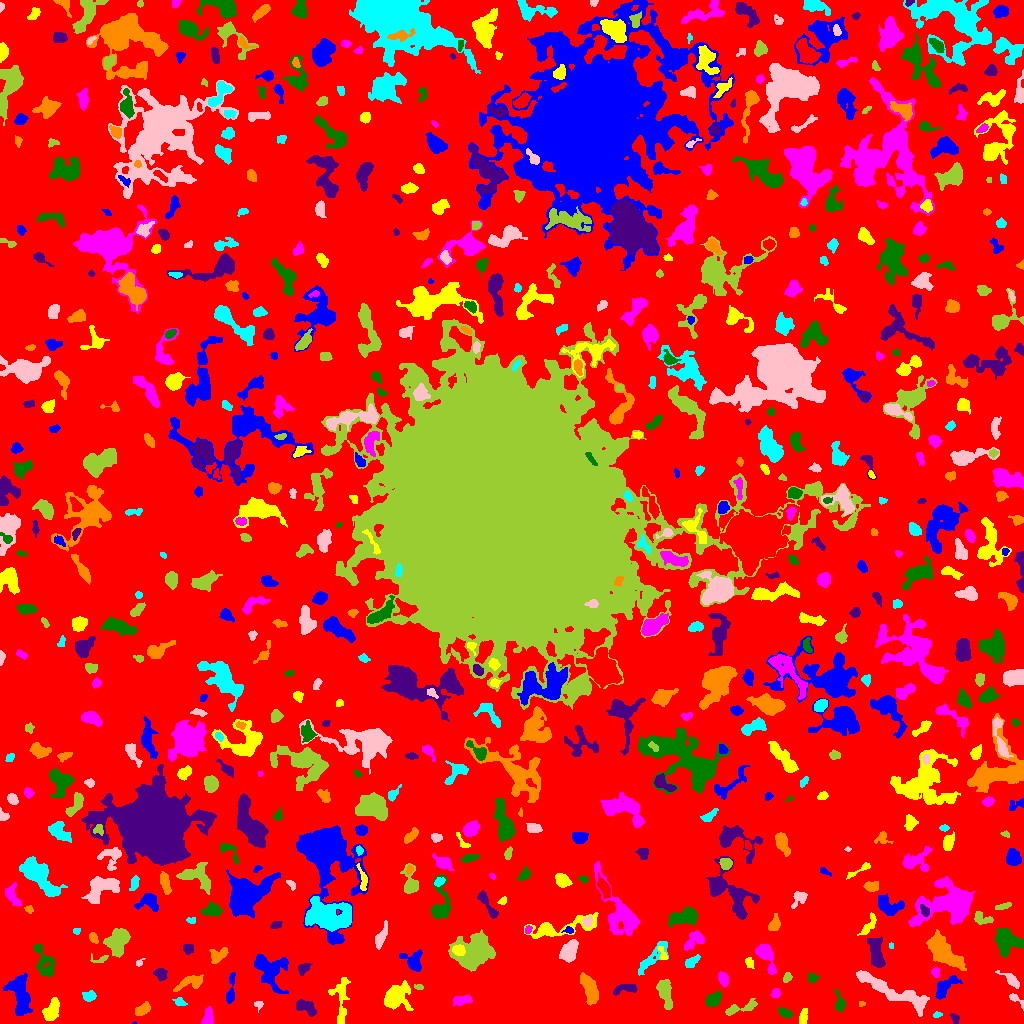

Values plotted in this chart, from the file beside it:
ID, X, Y, A, B, theta, total_flux, mu_max, mu_median, mu_mean, R_fwhm, R_e, R10, R90, x_start, x_end, y_start, y_end, area, greylevel
0, 519.6, 512.3, 307.7, 301.2, 0.3265, 1073347, 10.0, 1.0, 1.463, 66.09, 221.1, 84.64, 363.8, 0, 1023, 0, 1023, 733640, 1.463
1, 134.1, 0.5814, 0.9501, 0.6695, 0.2494, 43.0, 9.0, 3.0, 3.583, 1.262, 0.7979, 0.0, 1.493, 132, 136, 0, 2, 12, 6.583
2, 51.27, 12.05, 4.763, 2.995, 1.023, 664.0, 7.0, 2.0, 2.371, 4.787, 4.37, 1.693, 7.203, 42, 59, 3, 26, 280, 6.371
3, 207.6, 5.48, 4.617, 2.045, 1.446, 223.0, 4.0, 1.0, 1.368, 4.652, 3.478, 1.262, 5.585, 201, 213, 0, 17, 163, 5.368
4, 784.4, 10.75, 3.771, 1.972, -0.4573, 280.0, 6.0, 2.0, 2.353, 3.742, 3.385, 1.262, 5.293, 778, 793, 6, 16, 119, 5.353
5, 955.1, 5.488, 2.325, 1.746, -0.8159, 82.0, 3.0, 1.0, 1.025, 2.821, 2.394, 0.7979, 3.742, 949, 959, 0, 10, 80, 6.025
6, 143.2, 13.28, 3.704, 2.358, 0.4469, 561.0, 11.0, 2.0, 3.484, 3.385, 3.338, 1.262, 5.836, 135, 150, 8, 22, 161, 6.484
7, 937, 8.676, 2.243, 1.282, 0.1154, 68.0, 3.0, 1.0, 1.36, 2.459, 2.034, 0.7979, 3.385, 933, 942, 6, 12, 50, 6.36
8, 259.4, 19.39, 1.764, 1.432, -0.01126, 64.0, 3.0, 1.0, 0.9846, 2.523, 2.034, 0.7979, 3.241, 254, 263, 11, 22, 65, 4.985
9, 739.8, 15.37, 9.111, 2.029, 0.2283, 189.0, 4.0, 1.0, 0.8289, 3.656, 3.613, 1.262, 6.103, 725, 757, 8, 25, 228, 4.829
10, 626, 5.824, 4.685, 2.655, -0.6501, 490.0, 7.0, 2.0, 2.593, 3.656, 4.222, 1.493, 6.723, 619, 638, 0, 14, 189, 5.593
11, 19.29, 30.9, 10.78, 5.005, -1.358, 1918, 7.0, 3.0, 3.049, 8.311, 7.777, 2.985, 12.17, 3, 32, 8, 51, 629, 6.049
12, 803.3, 7.423, 3.935, 1.647, 1.431, 123.0, 3.0, 1.0, 1.008, 3.141, 3.09, 1.262, 4.983, 799, 807, 0, 15, 122, 5.008
13, 461.5, 23.33, 4.787, 2.164, 0.1357, 396.0, 6.0, 2.0, 2.4, 4.687, 3.949, 1.493, 6.283, 453, 472, 17, 28, 165, 5.4
14, 839.6, 20.64, 5.769, 2.266, -1.374, 371.0, 5.0, 2.0, 2.409, 4.618, 3.949, 1.693, 6.05, 834, 845, 12, 34, 154, 5.409
15, 305.7, 16.03, 6.074, 2.671, -0.5075, 681.0, 7.0, 2.0, 2.898, 4.754, 4.514, 1.784, 7.399, 296, 316, 7, 24, 235, 5.898
16, 861.8, 19.58, 1.636, 1.107, 0.151, 65.0, 4.0, 2.0, 1.806, 2.523, 1.596, 0.5642, 2.706, 859, 865, 17, 22, 36, 5.806
17, 179.6, 21.51, 3.108, 1.933, -0.3313, 214.0, 4.0, 3.0, 2.46, 4.652, 3.09, 1.262, 4.583, 172, 187, 18, 26, 87, 5.46
18, 1016, 24.06, 5.585, 1.771, -0.6809, 155.0, 3.0, 2.0, 1.566, 3.989, 3.192, 1.262, 4.951, 1009, 1023, 13, 30, 99, 5.566
19, 664.6, 32.06, 7.574, 2.945, -1.329, 1179, 11.0, 3.0, 3.584, 4.37, 5.109, 1.871, 8.556, 656, 672, 14, 44, 329, 6.584
20, 527.9, 21.94, 9.505, 2.624, 0.4246, 750.0, 7.0, 2.0, 2.396, 4.652, 4.951, 1.871, 8.575, 515, 551, 12, 35, 313, 5.396
21, 945.7, 37.32, 8.161, 3.256, 0.7532, 1029, 7.0, 3.0, 3.441, 6.555, 5.726, 2.257, 8.759, 935, 962, 24, 48, 299, 6.441
22, 340.6, 23.43, 13.97, 4.237, -1.554, 679.0, 4.0, 2.0, 1.702, 8.556, 6.723, 2.585, 10.2, 328, 350, 0, 46, 399, 4.702
23, 775.3, 30.04, 2.192, 1.776, 0.9742, 122.0, 4.0, 1.0, 1.47, 3.478, 2.459, 0.9772, 3.949, 770, 780, 26, 35, 83, 5.47
24, 713.5, 24.13, 4.237, 2.823, 0.5983, 1012, 10.0, 5.0, 5.06, 5.809, 4.442, 1.784, 6.956, 705, 721, 17, 33, 200, 7.06
25, 626, 35.21, 6.555, 2.237, 0.08132, 271.0, 3.0, 1.0, 1.465, 5.323, 4.222, 1.693, 6.457, 613, 637, 28, 39, 185, 5.465
26, 589.9, 34.32, 7.945, 3.122, -1.216, 1151, 7.0, 3.0, 2.997, 6.699, 6.283, 2.459, 9.624, 580, 598, 18, 51, 384, 5.997
27, 89.33, 27.34, 3.064, 2.23, 0.1234, 282.0, 5.0, 2.0, 2.238, 4.107, 3.29, 1.262, 5.078, 82, 96, 22, 33, 126, 6.238
28, 891.5, 32.75, 23.19, 3.734, -0.4361, 2450, 8.0, 3.0, 2.859, 9.441, 8.938, 3.432, 14.08, 856, 929, 7, 53, 857, 5.859
29, 419, 36.48, 2.132, 1.236, -0.3042, 40.0, 2.0, 1.0, 0.7843, 3.192, 1.871, 0.5642, 2.932, 414, 423, 34, 39, 51, 5.784
30, 521.5, 35.5, 1.5, 1.427, 0.0, 56.0, 3.0, 1.0, 1.366, 2.394, 1.871, 0.5642, 2.985, 518, 525, 32, 38, 41, 6.366
31, 230.6, 33.58, 9.152, 1.809, 1.451, 342.0, 4.0, 2.0, 1.839, 5.971, 4.442, 1.596, 6.91, 226, 235, 20, 51, 186, 4.839
32, 396, 25.88, 7.165, 5.85, 0.6648, 1440, 9.0, 2.0, 2.697, 4.886, 6.699, 2.326, 11, 384, 413, 13, 43, 534, 5.697
33, 723.2, 44.26, 3.766, 2.193, -1.243, 221.0, 3.0, 2.0, 1.649, 4.754, 3.7, 1.493, 5.754, 718, 728, 37, 52, 134, 5.649
34, 812.2, 45.51, 2.62, 2.578, 0.405, 158.0, 3.0, 2.0, 1.699, 4.222, 3.29, 1.262, 4.918, 808, 819, 40, 50, 93, 4.699
35, 160.4, 49.8, 3.226, 2.764, -0.6198, 394.0, 6.0, 3.0, 2.775, 4.853, 3.7, 1.382, 5.809, 153, 167, 42, 55, 142, 5.775
36, 188.9, 40.62, 8.2, 2.851, 0.3708, 725.0, 7.0, 3.0, 2.726, 4.983, 5.046, 1.954, 7.939, 173, 203, 32, 49, 266, 5.726
37, 651, 64.35, 11.23, 3.079, 0.8009, 701.0, 6.0, 2.0, 2.144, 5.293, 5.352, 2.034, 8.885, 638, 668, 48, 82, 327, 5.144
38, 1012, 42.97, 5.581, 2.107, -0.6376, 470.0, 8.0, 2.0, 2.733, 4.029, 3.568, 1.382, 6.129, 995, 1019, 35, 53, 172, 5.733
39, 787.2, 45.43, 2.188, 1.701, 0.8903, 116.0, 4.0, 1.0, 1.468, 3.523, 2.394, 0.9772, 3.785, 783, 792, 41, 51, 79, 5.468
40, 899.5, 48.35, 1.811, 1.562, -0.6811, 66.0, 3.0, 1.0, 1.065, 2.394, 2.034, 0.7979, 3.385, 896, 903, 44, 54, 62, 5.065
41, 269.6, 54.47, 10.13, 7.173, -0.889, 1777, 7.0, 2.0, 2.575, 7.878, 7.777, 2.932, 12.6, 254, 288, 30, 69, 690, 5.575
42, 749.3, 61.0, 2.773, 1.985, -1.235, 114.0, 3.0, 1.0, 1.357, 2.985, 2.764, 0.9772, 4.583, 745, 754, 55, 66, 84, 5.357
43, 935.6, 51.22, 2.386, 2.054, -1.377, 221.0, 5.0, 3.0, 2.797, 3.742, 2.877, 1.128, 4.37, 931, 939, 46, 56, 79, 7.797
44, 43.9, 60.72, 9.844, 3.951, -1.203, 848.0, 5.0, 2.0, 2.226, 6.77, 6.024, 2.326, 9.608, 33, 54, 47, 79, 381, 5.226
45, 303.3, 54.74, 3.42, 2.268, 0.8904, 329.0, 6.0, 3.0, 2.742, 4.618, 3.478, 1.262, 5.323, 298, 312, 48, 60, 120, 6.742
46, 943.1, 71.92, 9.995, 4.532, -0.7724, 4218, 17.0, 5.0, 5.754, 6.979, 7.653, 2.932, 12.98, 926, 966, 53, 94, 733, 8.754
47, 691.6, 61.41, 3.979, 1.931, 0.7384, 194.0, 4.0, 1.0, 1.437, 4.222, 3.192, 1.128, 5.262, 685, 700, 56, 69, 135, 5.437
48, 139.1, 60.73, 2.417, 1.525, 0.6828, 89.0, 3.0, 2.0, 1.78, 3.038, 2.257, 0.7979, 3.523, 136, 145, 57, 65, 50, 5.78
49, 100.1, 64.32, 4.901, 2.001, 0.1601, 143.0, 5.0, 1.0, 1.607, 1.693, 3.038, 0.9772, 4.787, 90, 108, 61, 70, 89, 5.607
50, 986.4, 68.95, 4.072, 1.431, 0.6753, 230.0, 6.0, 2.0, 2.527, 3.523, 2.985, 1.128, 4.652, 978, 992, 63, 75, 91, 5.527
51, 413.7, 61.31, 5.419, 4.371, -1.046, 697.0, 7.0, 2.0, 2.429, 4.478, 4.787, 1.784, 8.253, 399, 422, 52, 74, 287, 5.429
52, 662.4, 69.58, 4.315, 1.822, -1.221, 146.0, 3.0, 2.0, 1.587, 4.107, 3.29, 1.262, 4.886, 657, 667, 64, 77, 92, 6.587
53, 766, 67.58, 8.401, 3.248, -1.13, 982.0, 7.0, 3.0, 2.94, 5.971, 5.557, 2.185, 8.903, 755, 776, 49, 79, 334, 5.94
54, 1006, 81.05, 6.544, 5.734, -1.384, 1195, 6.0, 2.0, 2.548, 8.058, 6.457, 2.459, 10.31, 995, 1023, 66, 95, 469, 6.548
55, 188, 74.86, 2.734, 2.309, 1.54, 162.0, 3.0, 1.5, 1.558, 4.068, 3.192, 1.262, 4.951, 183, 193, 69, 79, 104, 5.558
56, 218.8, 67.65, 5.193, 2.926, 0.6303, 483.0, 6.0, 2.0, 2.391, 5.046, 4.26, 1.596, 6.864, 209, 228, 60, 76, 202, 5.391
57, 891.1, 77.79, 1.398, 1.187, -1.25, 90.0, 7.0, 3.0, 3.0, 1.784, 1.596, 0.5642, 2.585, 889, 893, 75, 81, 30, 7.0
58, 569.5, 72.72, 5.776, 3.321, 1.116, 1307, 10.0, 4.0, 4.136, 6.84, 5.499, 2.185, 8.387, 559, 578, 61, 84, 316, 7.136
59, 117.2, 81.89, 6.601, 4.931, 1.208, 1783, 7.0, 4.0, 3.699, 9.356, 7.181, 3.038, 10.75, 103, 130, 66, 95, 482, 6.699
... 660 more rows
